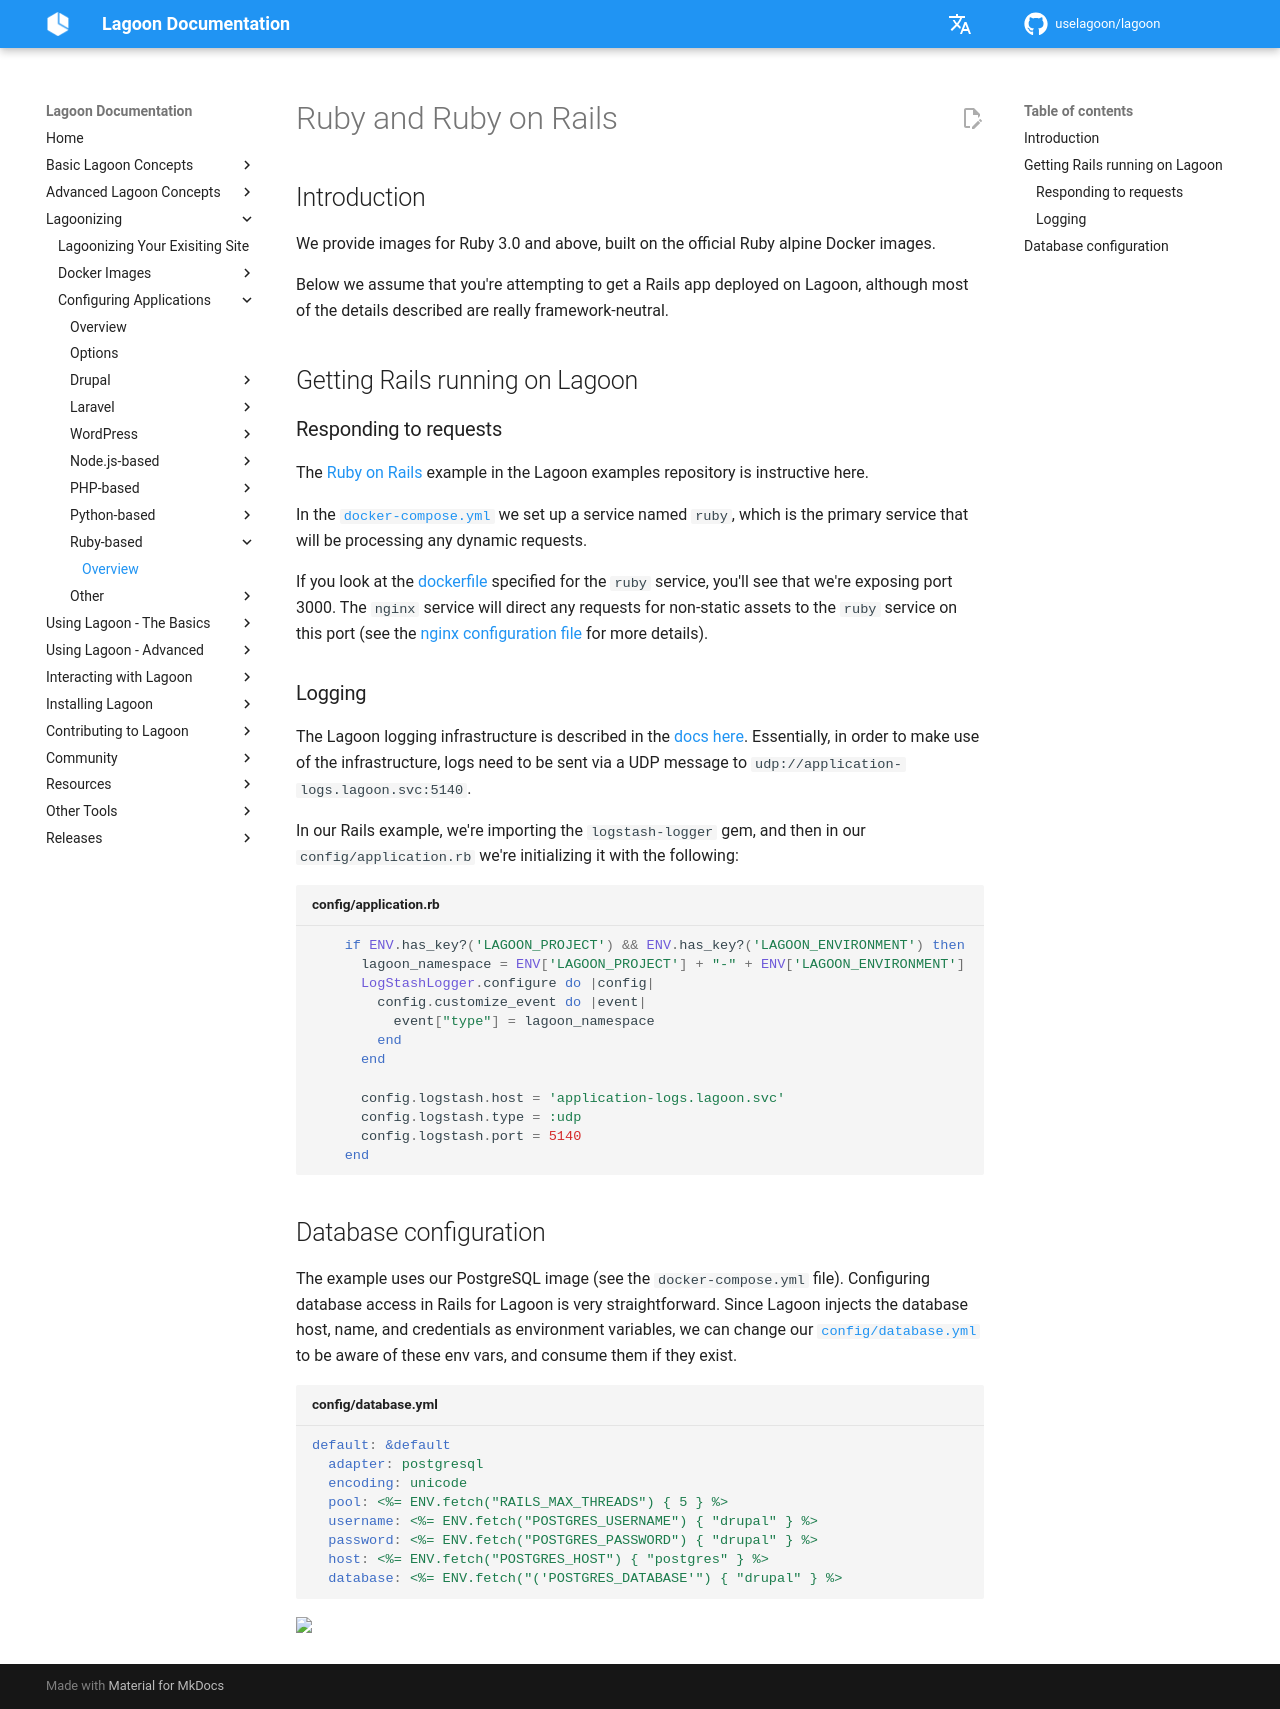

repository: uselagoon/lagoon · page: applications/ruby/index.html · generator: mkdocs

# Ruby and Ruby on Rails

## Introduction

We provide images for Ruby 3.0 and above, built on the official Ruby alpine Docker images.

Below we assume that you're attempting to get a Rails app deployed on Lagoon, although most of the details described are really framework-neutral.

## Getting Rails running on Lagoon

### Responding to requests

The [Ruby on Rails](https://github.com/lagoon-examples/ruby-on-rails) example in the Lagoon examples repository is instructive here.

In the [`docker-compose.yml`](https://github.com/lagoon-examples/ruby-on-rails/blob/main/docker-compose.yml) we set up a service named `ruby`, which is the primary service that will be processing any dynamic requests.

If you look at the [dockerfile](https://github.com/lagoon-examples/ruby-on-rails/blob/main/lagoon/ruby.dockerfile) specified for the `ruby` service, you'll see that we're exposing port 3000. The `nginx` service will direct any requests for non-static assets to the `ruby` service on this port (see the [nginx configuration file](https://github.com/lagoon-examples/ruby-on-rails/blob/main/lagoon/nginx/nginx.conf) for more details).

### Logging

The Lagoon logging infrastructure is described in the [docs here](../logging/logging.md). Essentially, in order to make use of the infrastructure, logs need to be sent via a UDP message to `udp://application-logs.lagoon.svc:5140`.

In our Rails example, we're importing the `logstash-logger` gem, and then in our `config/application.rb` we're initializing it with the following:

```ruby title="config/application.rb"
    if ENV.has_key?('LAGOON_PROJECT') && ENV.has_key?('LAGOON_ENVIRONMENT') then
      lagoon_namespace = ENV['LAGOON_PROJECT'] + "-" + ENV['LAGOON_ENVIRONMENT']
      LogStashLogger.configure do |config|
        config.customize_event do |event|
          event["type"] = lagoon_namespace
        end
      end

      config.logstash.host = 'application-logs.lagoon.svc'
      config.logstash.type = :udp
      config.logstash.port = 5140
    end
```

## Database configuration

The example uses our PostgreSQL image (see the `docker-compose.yml` file). Configuring database access in Rails for Lagoon is very straightforward. Since Lagoon injects the database host, name, and credentials as environment variables, we can change our [`config/database.yml`](https://github.com/lagoon-examples/ruby-on-rails-demo/blob/main/config/database.yml.yml) to be aware of these env vars, and consume them if they exist.

```yaml title="config/database.yml"
default: &default
  adapter: postgresql
  encoding: unicode
  pool: <%= ENV.fetch("RAILS_MAX_THREADS") { 5 } %>
  username: <%= ENV.fetch("POSTGRES_USERNAME") { "drupal" } %>
  password: <%= ENV.fetch("POSTGRES_PASSWORD") { "drupal" } %>
  host: <%= ENV.fetch("POSTGRES_HOST") { "postgres" } %>
  database: <%= ENV.fetch("('POSTGRES_DATABASE'") { "drupal" } %>
```
